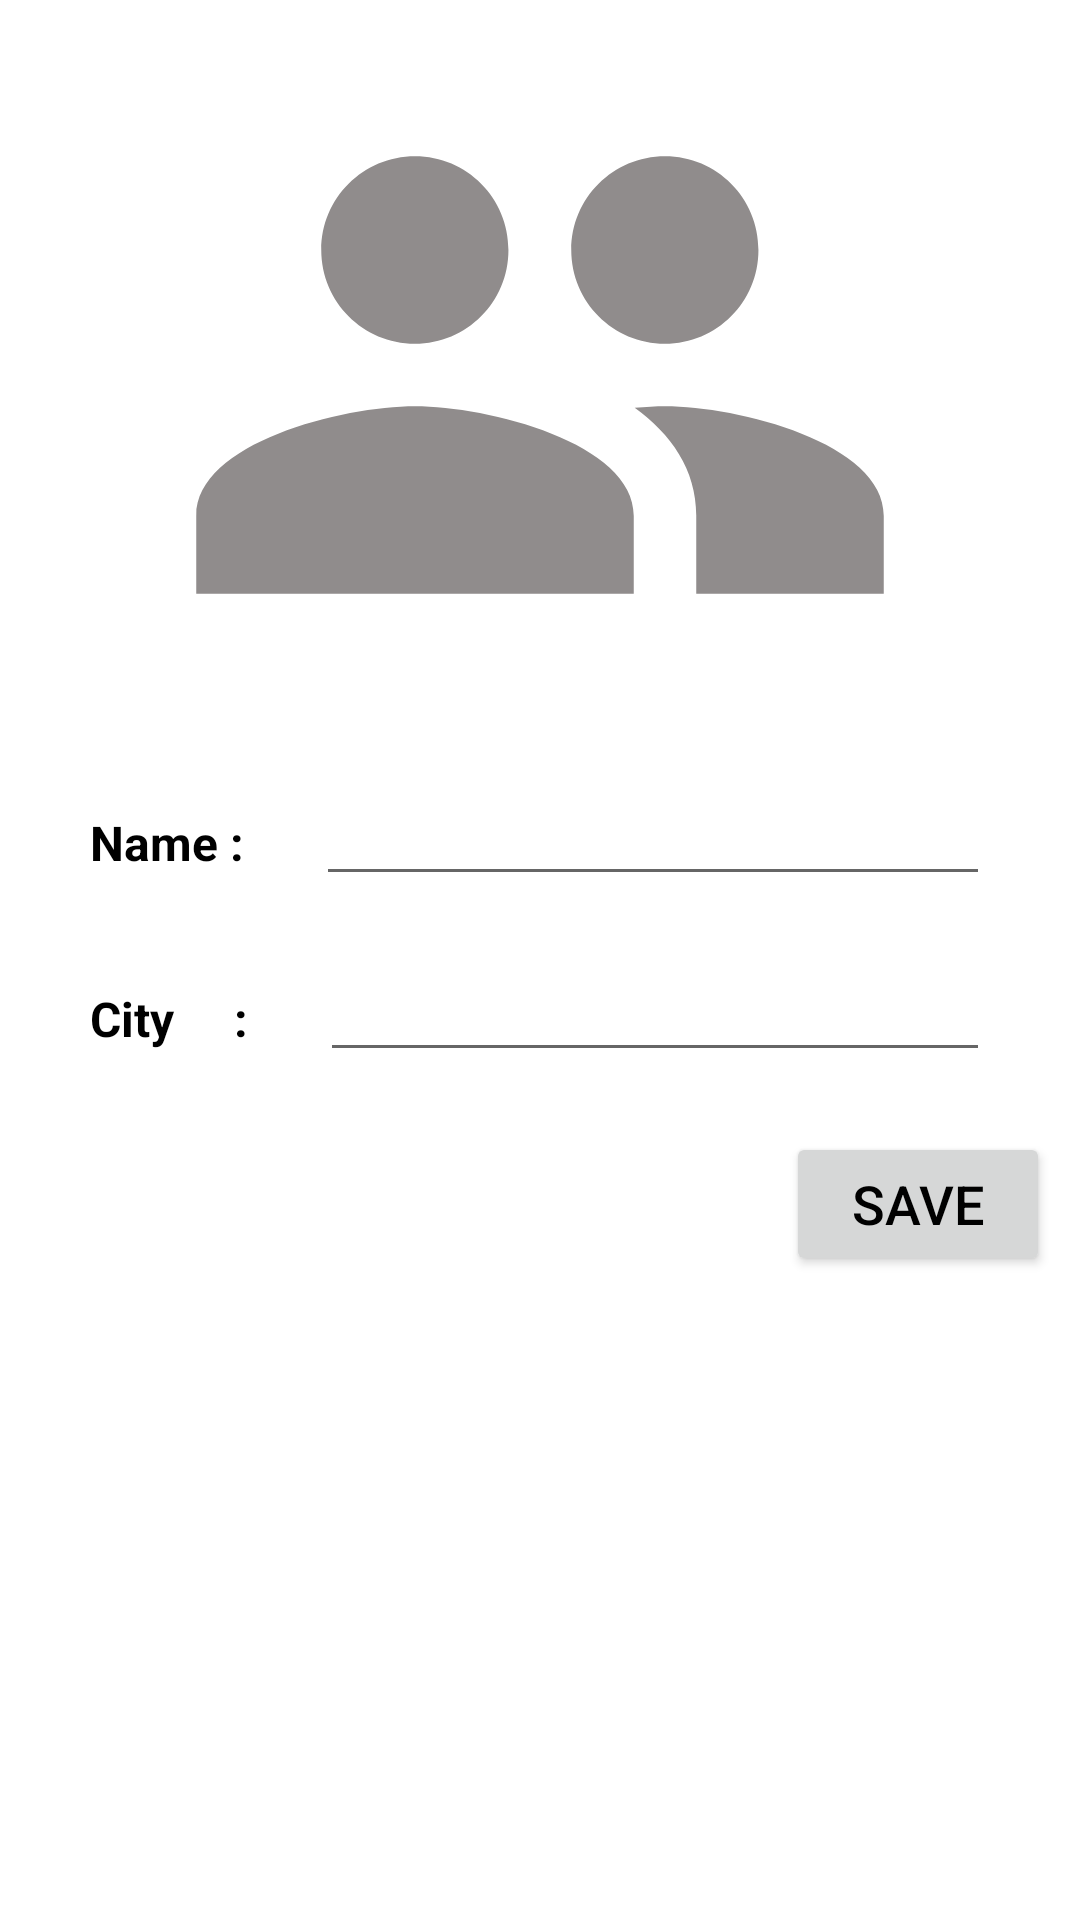

Write the Android layout XML for this screen, with the resource values it uses.
<!-- AndroidManifest.xml: application theme Theme.Demo -->
<!-- res/layout/activity_profile.xml -->
<?xml version="1.0" encoding="utf-8"?>
<LinearLayout xmlns:android="http://schemas.android.com/apk/res/android"
    xmlns:app="http://schemas.android.com/apk/res-auto"
    xmlns:tools="http://schemas.android.com/tools"
    android:layout_width="match_parent"
    android:background="@color/white"
    android:layout_height="match_parent"
    android:orientation="vertical"
    tools:context=".Profile">
    <ImageView
        android:layout_width="match_parent"
        android:layout_height="250dp"
        android:src="@drawable/people"
        />
<LinearLayout
    android:layout_width="match_parent"
    android:layout_height="wrap_content"
    android:layout_marginStart="20dp"
    android:layout_marginEnd="20dp"
    android:orientation="horizontal"
    >
    <TextView
        android:layout_width="wrap_content"
        android:layout_height="wrap_content"
        android:text="Name : "
        android:textStyle="bold"
        android:textColor="@color/black"
        android:layout_margin="10dp"

    android:textSize="16sp"
        />

    <EditText
        android:layout_width="match_parent"
        android:layout_height="wrap_content"
        android:inputType="text"
        android:id="@+id/pname"
        android:textColor="@color/black"
        android:layout_margin="10dp"

        android:textSize="16sp"
        />


</LinearLayout>


    <LinearLayout
        android:layout_width="match_parent"
        android:layout_height="wrap_content"
        android:layout_marginStart="20dp"
        android:layout_marginEnd="20dp"
        android:orientation="horizontal"
        >
        <TextView
            android:layout_width="wrap_content"
            android:layout_height="wrap_content"
            android:text="City     : "
            android:textStyle="bold"
            android:textColor="@color/black"
            android:layout_margin="10dp"

            android:textSize="16sp"
            />

        <EditText
            android:layout_width="match_parent"
            android:layout_height="wrap_content"
            android:inputType="text"
            android:textColor="@color/black"
            android:layout_margin="10dp"
android:id="@+id/pcity"
            android:textSize="16sp"
            />


    </LinearLayout>
    <Button
        android:layout_width="wrap_content"
        android:layout_height="wrap_content"
        android:textSize="18sp"
        android:textColor="@color/black"
        android:text="@string/save"
        android:id="@+id/pbut"
        android:layout_gravity="end"
        android:layout_margin="10dp"
        />
</LinearLayout>
<!-- resources referenced by this layout -->
<resources>
  <!-- drawable people (drawable) -->
  <vector android:height="24dp" android:tint="#908C8C"
      android:viewportHeight="24" android:viewportWidth="24"
      android:width="24dp" xmlns:android="http://schemas.android.com/apk/res/android">
      <path android:fillColor="@android:color/white" android:pathData="M16,11c1.66,0 2.99,-1.34 2.99,-3S17.66,5 16,5c-1.66,0 -3,1.34 -3,3s1.34,3 3,3zM8,11c1.66,0 2.99,-1.34 2.99,-3S9.66,5 8,5C6.34,5 5,6.34 5,8s1.34,3 3,3zM8,13c-2.33,0 -7,1.17 -7,3.5L1,19h14v-2.5c0,-2.33 -4.67,-3.5 -7,-3.5zM16,13c-0.29,0 -0.62,0.02 -0.97,0.05 1.16,0.84 1.97,1.97 1.97,3.45L17,19h6v-2.5c0,-2.33 -4.67,-3.5 -7,-3.5z"/>
  </vector>
  <string name="save">save</string>
  <style name="Theme.Demo" parent="Theme.AppCompat.DayNight.DarkActionBar" />
  <!-- not gathered from this repository: default colours our renderer supplied (Android Studio template values) -->
  <color name="black">#FF000000</color>
  <color name="white">#FFFFFFFF</color>
</resources>
